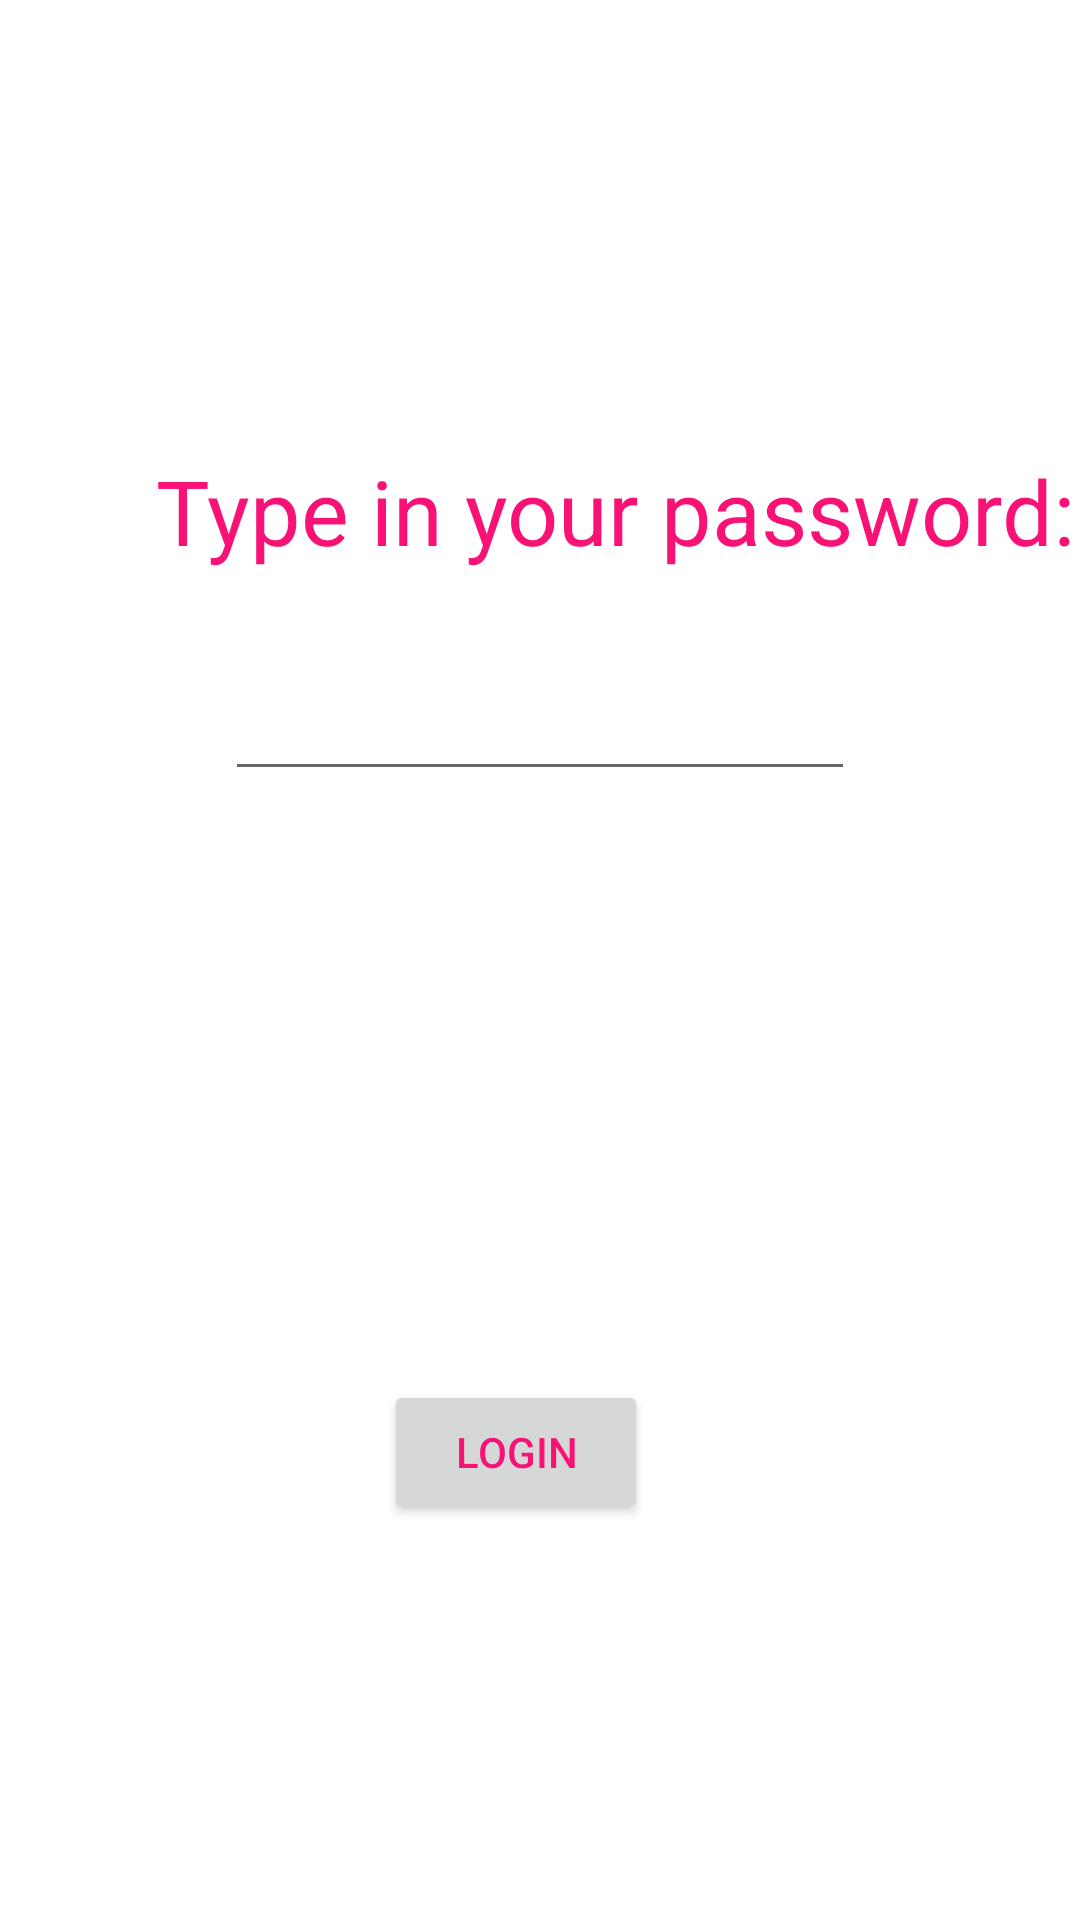

The Android layout XML behind this screen, and the referenced resources:
<!-- AndroidManifest.xml: application theme Theme.PengyusAndroidLabs -->
<!-- res/layout/activity_main.xml -->
<?xml version="1.0" encoding="utf-8"?>
<androidx.constraintlayout.widget.ConstraintLayout xmlns:android="http://schemas.android.com/apk/res/android"
    xmlns:app="http://schemas.android.com/apk/res-auto"
    xmlns:tools="http://schemas.android.com/tools"
    android:layout_width="match_parent"
    android:layout_height="match_parent"
    android:orientation="vertical"

    tools:context=".MainActivity">


    




    <TextView
        android:id="@+id/textview"
        android:layout_width="wrap_content"
        android:layout_height="wrap_content"
        android:layout_marginStart="52dp"
        android:layout_marginTop="150dp"
        android:text="@string/hello_message"
        android:textSize="30sp"
        app:layout_constraintStart_toStartOf="parent"
        app:layout_constraintTop_toTopOf="parent" />

    <Button
        android:id="@+id/mybutton"
        android:layout_width="wrap_content"
        android:layout_height="wrap_content"
        android:layout_marginEnd="144dp"

        android:layout_marginBottom="132dp"
        android:text="@string/button_message"
        app:layout_constraintBottom_toBottomOf="parent"
        app:layout_constraintEnd_toEndOf="parent" />

    <EditText
        android:id="@+id/editTextTextPassword"
        android:layout_width="wrap_content"
        android:layout_height="wrap_content"
        android:layout_marginTop="32dp"
        android:ems="10"
        android:inputType="textPassword"
        app:layout_constraintEnd_toEndOf="parent"
        app:layout_constraintStart_toStartOf="parent"
        app:layout_constraintTop_toBottomOf="@+id/textview" />

    





</androidx.constraintlayout.widget.ConstraintLayout>
<!-- resources referenced by this layout -->
<resources>
  <string name="button_message">Login</string>
  <string name="hello_message">Type in your password:</string>
  <style name="Theme.PengyusAndroidLabs" parent="Theme.MaterialComponents.DayNight.DarkActionBar">
          
          <item name="colorPrimary">@color/my_primary</item>
          <item name="colorPrimaryVariant">@color/purple_700</item>
          <item name="colorOnPrimary">@color/white</item>
          
          <item name="colorSecondary">@color/my_secndary</item>
          <item name="colorSecondaryVariant">@color/teal_700</item>
          <item name="colorOnSecondary">@color/black</item>
          
          <item name="android:statusBarColor" tools:targetApi="l">?attr/colorPrimaryVariant</item>
          
          <item name="android:textColor">@color/my_text</item>
  
          <item name="windowActionBar">false</item>
          <item name="windowNoTitle">true</item>
      </style>
  <color name="my_primary">#C8F39D</color>
  <color name="purple_700">#FF3700B3</color>
  <color name="white">#FFFFFFFF</color>
  <color name="my_secndary">#F61631</color>
  <color name="teal_700">#FF018786</color>
  <color name="black">#FF000000</color>
  <color name="my_text">#F81276</color>
</resources>
